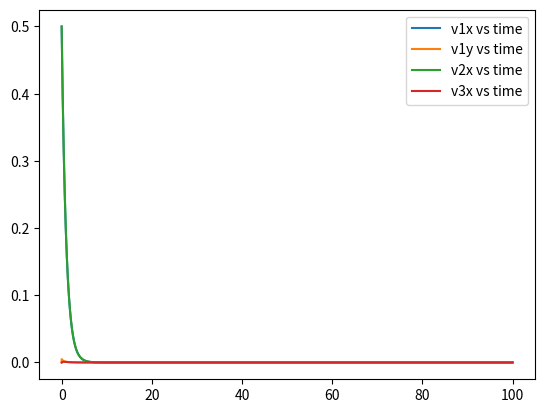

The matplotlib source for this figure:
# -*- coding: utf-8 -*-
"""
Created on Mon Oct  7 14:52:23 2024

[redacted]
"""

import numpy as np
import matplotlib.pyplot as plt
    
def CalcRMag(r):
    # Takes the given R and calculates its magnitude
    return (np.sqrt(r[0]**2 + r[1]**2))

def Q1(m, ceta, alpha, beta, v0, dt, TotalTime):
    
    # define step size
    Steps = round(TotalTime/dt)
    
    v1 = np.zeros((Steps,2),'float')
    d1 = np.zeros((Steps,2),'float')
    r1 = np.zeros((Steps,2),'float')
    v2 = np.zeros((Steps,2),'float')
    d2 = np.zeros((Steps,2),'float')
    r2 = np.zeros((Steps,2),'float')

    Time = np.zeros((Steps,1),'float')
    
    # initial conditions
    v1[0,0] = v0
    d1[0,1] = 1 # moving in y direction
    r1[0,0] = 1
    v2[0,0] = v0
    d2[1,0] = 1 # moving in x direction
    r2[0,0] = 0
    
    
    for i in range(1,Steps):
        r = CalcRMag(abs(r1[i-1,:]-r2[i-1,:]))
        
        # Normalize the direction vectors to ensure they remain unit vectors
        d1[i,:] = d1[i,:] / np.linalg.norm(d1[i,:])
        d2[i,:] = d2[i,:] / np.linalg.norm(d2[i,:])
        
        # Use Forward Euler Method to evaluate v1, d1, v2, d2, r1, and r2 at next time step
        v1[i,:] = v1[i-1,:] + dt*((ceta*(v0*d1[i-1,:] - v1[i-1,:]) + (alpha/r)*(v2[i-1,:]-v1[i-1,:]))/m)
        a = np.cross(d1[i-1,:],d2[i-1,:])
        d1[i,:] = (beta/r**2)* a*d2[i-1,:]
        
        v2[i,:] = v2[i-1,:] + dt*((ceta*(v0*d2[i-1,:] - v2[i-1,:]) + (alpha/r)*(v1[i-1,:]-v2[i-1,:]))/m)
        b = np.cross(d2[i-1,:],d1[i-1,:])
        d2[i,:] = (beta/r**2)* b*d1[i-1,:]
        
        
        r1[i,:] = r1[i-1,:] + dt*v1[i-1,:]
        r2[i,:] = r2[i-1,:] + dt*v2[i-1,:]
        
        Time[i,0] = Time[i-1,0] + dt
        
    #plt.plot(r1[:,0], r1[:,1], label = "Particle 1")
    #plt.plot(r2[:,0], r2[:,1], label = "Particle 2")
    plt.plot(Time[:,0], v1[:,0], label = "v1x vs time")
    plt.plot(Time[:,0], v1[:,1], label = "v1y vs time")
    plt.plot(Time[:,0], v2[:,0], label = "v2x vs time")
    plt.plot(Time[:,0], v2[:,1], label = "v3x vs time")
    plt.legend()
        
        
Q1(1, 1, 1, 1, 0.5, 0.01, 100)
        